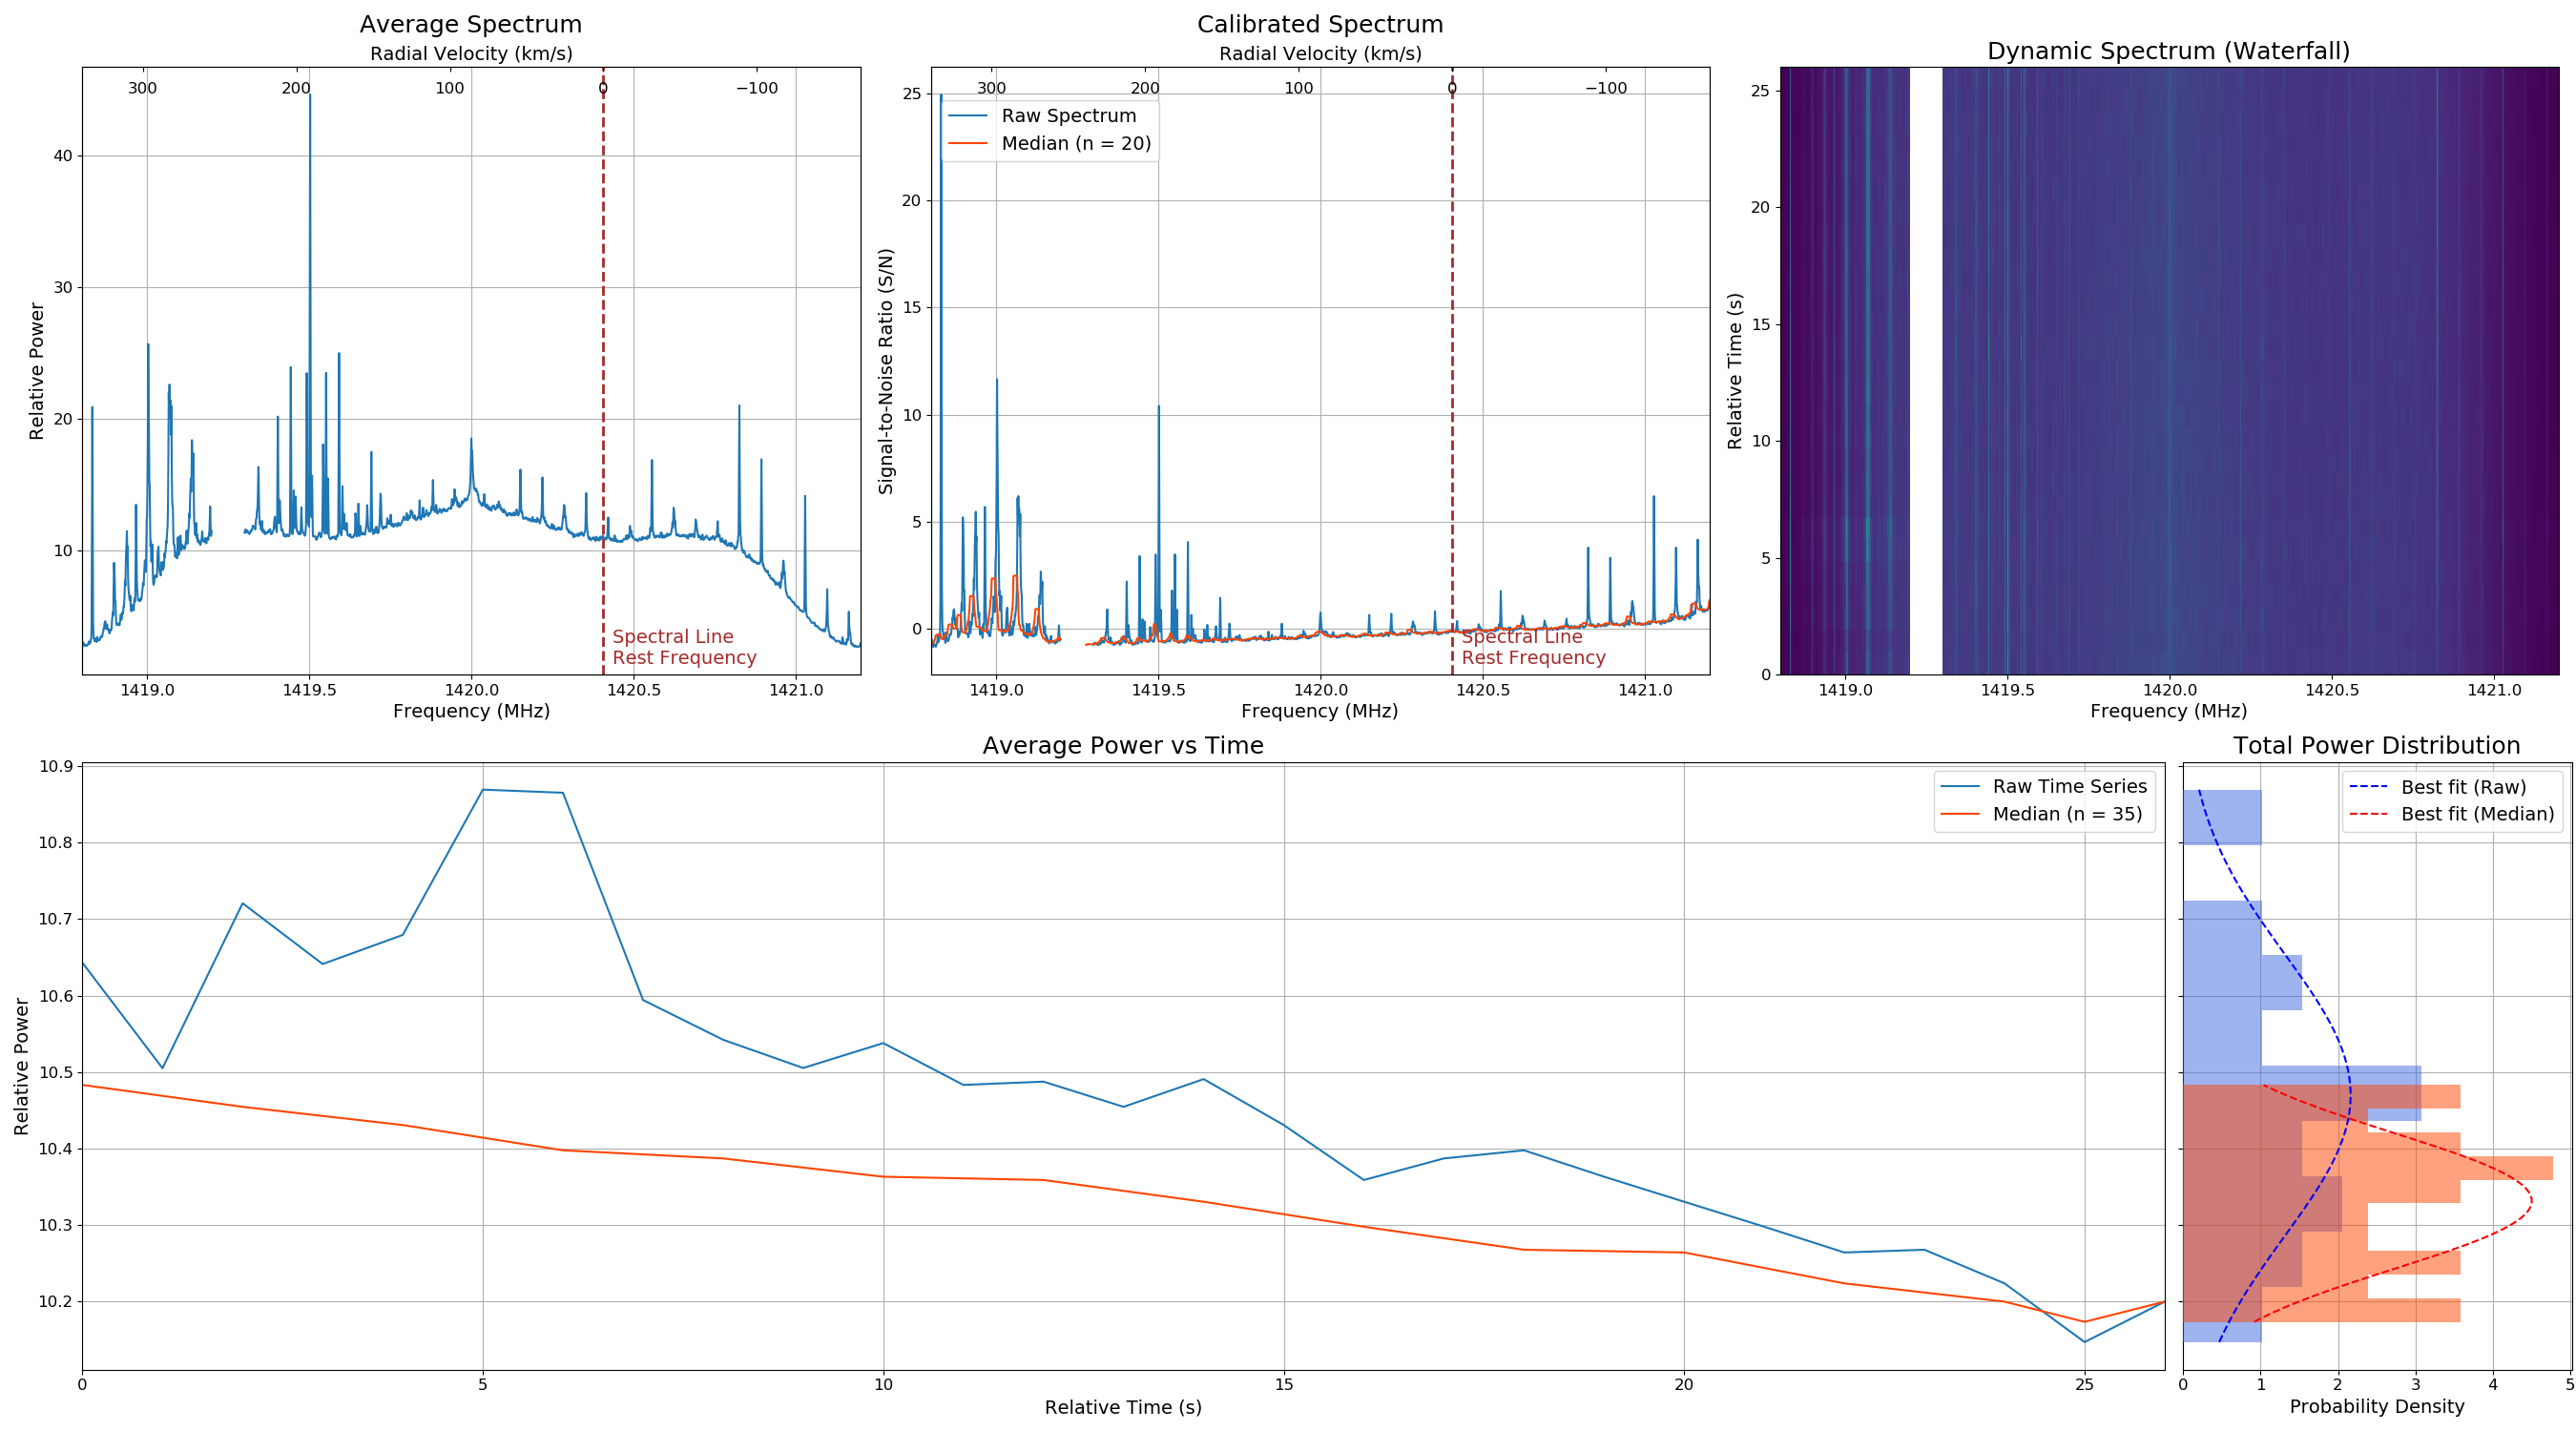

The script that saved this image:
import os
import sys
import argparse
import time
import numpy as np
import datetime
import shutil
import warnings
def plot(obs_parameters='', n=0, m=0, f_rest=0, slope_correction=False, dB=False, rfi=[0,0], xlim=[0,0], ylim=[0,0], dm=0,
	 obs_file='observation.dat', cal_file='', waterfall_fits='', spectra_csv='', power_csv='', plot_file='plot.png'):
	import matplotlib
	matplotlib.use('Agg') # Try commenting this line if you run into display/rendering errors
	import matplotlib.pyplot as plt
	from matplotlib.gridspec import GridSpec

	plt.rcParams['legend.fontsize'] = 14
	plt.rcParams['axes.labelsize'] = 14
	plt.rcParams['axes.titlesize'] = 18
	plt.rcParams['xtick.labelsize'] = 12
	plt.rcParams['ytick.labelsize'] = 12

	def decibel(x):
		if dB: return 10.0*np.log10(x)
		return x

	def shift(phase_num, n_rows):
		waterfall[:, phase_num] = np.roll(waterfall[:, phase_num], -n_rows)

	def SNR(spectrum, mask=np.array([])):
		'''Signal-to-Noise Ratio estimator, with optional masking.
		If mask not given, then all channels will be used to estimate noise
		(will drastically underestimate S:N - not robust to outliers!)'''

		if mask.size == 0:
			mask = np.zeros_like(spectrum)

		noise = np.nanstd((spectrum[2:]-spectrum[:-2])[mask[1:-1] == 0])/np.sqrt(2)
		background = np.nanmean(spectrum[mask == 0])

		return (spectrum-background)/noise

	def best_fit(power):
		'''Compute best Gaussian fit'''
		avg = np.nanmean(power)
		var = np.var(power)

		gaussian_fit_x = np.linspace(np.min(power),np.max(power),100)
		gaussian_fit_y = 1.0/np.sqrt(2*np.pi*var)*np.exp(-0.5*(gaussian_fit_x-avg)**2/var)

		return [gaussian_fit_x, gaussian_fit_y]

	# Load observation parameters from dictionary argument/header file
	if obs_parameters != '':
		frequency = obs_parameters['frequency']
		bandwidth = obs_parameters['bandwidth']
		channels = obs_parameters['channels']
		t_sample = obs_parameters['t_sample']
	else:
		header_file = '.'.join(obs_file.split('.')[:-1])+'.header'

		warnings.warn('No observation parameters passed. Attempting to load from header file ('+header_file+')...')

		with open(header_file, 'r') as f:
			headers = [parameter.rstrip('\n') for parameter in f.readlines()]

		for i in range(len(headers)):
			if 'mjd' in headers[i]:
				mjd = float(headers[i].strip().split('=')[1])
			elif 'frequency' in headers[i]:
				frequency = float(headers[i].strip().split('=')[1])
			elif 'bandwidth' in headers[i]:
				bandwidth = float(headers[i].strip().split('=')[1])
			elif 'channels' in headers[i]:
				channels = int(headers[i].strip().split('=')[1])
			elif 't_sample' in headers[i]:
				t_sample = float(headers[i].strip().split('=')[1])

	# Transform frequency axis limits to MHz
	xlim = [x / 1e6 for x in xlim]

	# Define Radial Velocity axis limits
	left_velocity_edge = -299792.458*(bandwidth-2*frequency+2*f_rest)/(bandwidth-2*frequency)
	right_velocity_edge = 299792.458*(-bandwidth-2*frequency+2*f_rest)/(bandwidth+2*frequency)

	# Transform sampling time to number of bins
	bins = int(t_sample*bandwidth/channels)

	# Load observation & calibration data
	offset = 1
	waterfall = offset*np.fromfile(obs_file, dtype='float32').reshape(-1, channels)/bins

	# Delete first 3 rows (potentially containing outlier samples)
	waterfall = waterfall[3:, :]

	# Mask RFI-contaminated channels
	if rfi != [0,0]:
		# Frequency to channel transformation
		rfi_lo = channels*(rfi[0] - (frequency - bandwidth/2))/bandwidth
		rfi_hi = channels*(rfi[1] - (frequency - bandwidth/2))/bandwidth

		# Blank channels
		for i in range(int(rfi_lo), int(rfi_hi)):
			waterfall[:, i] = np.nan

	if cal_file != '':
		waterfall_cal = offset*np.fromfile(cal_file, dtype='float32').reshape(-1, channels)/bins

		# Delete first 3 rows (potentially containing outlier samples)
		waterfall_cal = waterfall_cal[3:, :]

		# Mask RFI-contaminated channels
		if rfi != [0,0]:
			# Blank channels
			for i in range(int(rfi_lo), int(rfi_hi)):
				waterfall_cal[:, i] = np.nan

	# Compute average spectra
	with warnings.catch_warnings():
		warnings.filterwarnings(action='ignore', message='Mean of empty slice')
		avg_spectrum = decibel(np.nanmean(waterfall, axis=0))
		if cal_file != '':
			avg_spectrum_cal = decibel(np.nanmean(waterfall_cal, axis=0))

	# Number of sub-integrations
	subs = waterfall.shape[0]

	# Compute Time axis
	t = t_sample*np.arange(subs)

	# Compute Frequency axis; convert Hz to MHz
	frequency = np.linspace(frequency-0.5*bandwidth, frequency+0.5*bandwidth,
	                        channels, endpoint=False)*1e-6

	# Perform de-dispersion
	if dm != 0:
		deltaF = float(np.max(frequency)-np.min(frequency))/subs
		f_start = np.min(frequency)
		for t_bin in range(subs):
			f_chan = f_start+t_bin*deltaF
			deltaT = 4149*dm*((1/(f_chan**2))-(1/(np.max(frequency)**2)))
			n = int((float(deltaT)/(float(1)/channels)))
			shift(t_bin, n)

	# Define array for Time Series plot
	power = decibel(np.nanmean(waterfall, axis=1))

	# Apply Mask
	mask = np.zeros_like(avg_spectrum)
	mask[np.logical_and(frequency > f_rest*1e-6-0.2, frequency < f_rest*1e-6+0.8)] = 1 # Margins OK for galactic HI

	# Define text offset for axvline text label
	text_offset = 0

	# Calibrate Spectrum
	if cal_file != '':
		if dB:
			spectrum = 10**((avg_spectrum-avg_spectrum_cal)/10)
		else:
			spectrum = avg_spectrum/avg_spectrum_cal

		spectrum = SNR(spectrum, mask)
		if slope_correction:
			idx = np.isfinite(frequency) & np.isfinite(spectrum)
			fit = np.polyfit(frequency[idx], spectrum[idx], 1)
			ang_coeff = fit[0]
			intercept = fit[1]
			fit_eq = ang_coeff*frequency + intercept
			spectrum = SNR(spectrum-fit_eq, mask)

		# Mitigate RFI (Frequency Domain)
		if n != 0:
			spectrum_clean = SNR(spectrum.copy(), mask)
			for i in range(0, int(channels)):
				spectrum_clean[i] = np.nanmedian(spectrum_clean[i:i+n])

		# Apply position offset for Spectral Line label
		text_offset = 60

	# Mitigate RFI (Time Domain)
	if m != 0:
		power_clean = power.copy()
		for i in range(0, int(subs)):
			power_clean[i] = np.nanmedian(power_clean[i:i+m])

	# Write Waterfall to file (FITS)
	if waterfall_fits != '':
		from astropy.io import fits

		# Load data
		hdu = fits.PrimaryHDU(waterfall)

		# Prepare FITS headers
		hdu.header['NAXIS'] = 2
		hdu.header['NAXIS1'] = channels
		hdu.header['NAXIS2'] = subs
		hdu.header['CRPIX1'] = channels/2
		hdu.header['CRPIX2'] = subs/2
		hdu.header['CRVAL1'] = frequency[channels/2]
		hdu.header['CRVAL2'] = t[subs/2]
		hdu.header['CDELT1'] = bandwidth*1e-6/channels
		hdu.header['CDELT2'] = t_sample
		hdu.header['CTYPE1'] = 'Frequency (MHz)'
		hdu.header['CTYPE2'] = 'Relative Time (s)'
		try:
			hdu.header['MJD-OBS'] = mjd
		except NameError:
			warnings.warn('Observation MJD could not be found and will not be part of the FITS header.')
			pass

		# Delete pre-existing FITS file
		try:
			os.remove(waterfall_fits)
		except OSError:
			pass

		# Write to file
		hdu.writeto(waterfall_fits)

	# Write Spectra to file (csv)
	if spectra_csv != '':
		if cal_file != '':
			np.savetxt(spectra_csv, np.concatenate((frequency.reshape(channels, 1),
                       avg_spectrum.reshape(channels, 1), avg_spectrum_cal.reshape(channels, 1),
                       spectrum.reshape(channels, 1)), axis=1), delimiter=',', fmt='%1.3f')
		else:
			np.savetxt(spectra_csv, np.concatenate((frequency.reshape(channels, 1),
                       avg_spectrum.reshape(channels, 1)), axis=1), delimiter=',', fmt='%1.3f')

	# Write Time Series to file (csv)
	if power_csv != '':
		np.savetxt(power_csv, np.concatenate((t.reshape(subs, 1), power.reshape(subs, 1)),
                   axis=1), delimiter=',', fmt='%1.3f')

	# Initialize plot
	if cal_file != '':
		fig = plt.figure(figsize=(27, 15))
		gs = GridSpec(2, 3)
	else:
		fig = plt.figure(figsize=(21, 15))
		gs = GridSpec(2, 2)

	# Plot Average Spectrum
	ax1 = fig.add_subplot(gs[0, 0])
	ax1.plot(frequency, avg_spectrum)
	if xlim == [0,0]:
		ax1.set_xlim(np.min(frequency), np.max(frequency))
	else:
		ax1.set_xlim(xlim[0], xlim[1])
	ax1.ticklabel_format(useOffset=False)
	ax1.set_xlabel('Frequency (MHz)')
	if dB:
		ax1.set_ylabel('Relative Power (dB)')
	else:
		ax1.set_ylabel('Relative Power')
	if f_rest != 0 and sys.version_info[0] < 3:
		ax1.set_title('Average Spectrum\n')
	else:
		ax1.set_title('Average Spectrum')
	ax1.grid()

	if xlim == [0,0] and f_rest != 0:
		# Add secondary axis for Radial Velocity
		ax1_secondary = ax1.twiny()
		ax1_secondary.set_xlabel('Radial Velocity (km/s)', labelpad=5)
		ax1_secondary.axvline(x=0, color='brown', linestyle='--', linewidth=2, zorder=0)
		ax1_secondary.annotate('Spectral Line\nRest Frequency', xy=(460-text_offset, 5),
                               xycoords='axes points', size=14, ha='left', va='bottom', color='brown')
		ax1_secondary.set_xlim(left_velocity_edge, right_velocity_edge)
		ax1_secondary.tick_params(axis='x', direction='in', pad=-22)

	#Plot Calibrated Spectrum
	if cal_file != '':
		ax2 = fig.add_subplot(gs[0, 1])
		ax2.plot(frequency, spectrum, label='Raw Spectrum')
		if n != 0:
			ax2.plot(frequency, spectrum_clean, color='orangered', label='Median (n = '+str(n)+')')
			ax2.set_ylim()
		if xlim == [0,0]:
			ax2.set_xlim(np.min(frequency), np.max(frequency))
		else:
			ax2.set_xlim(xlim[0], xlim[1])
		ax2.ticklabel_format(useOffset=False)
		ax2.set_xlabel('Frequency (MHz)')
		ax2.set_ylabel('Signal-to-Noise Ratio (S/N)')
		if f_rest != 0 and sys.version_info[0] < 3:
			ax2.set_title('Calibrated Spectrum\n')
		else:
			ax2.set_title('Calibrated Spectrum')
		if n != 0:
			if f_rest != 0:
				ax2.legend(bbox_to_anchor=(0.002, 0.96), loc='upper left')
			else:
				ax2.legend(loc='upper left')

		if xlim == [0,0] and f_rest != 0:
			# Add secondary axis for Radial Velocity
			ax2_secondary = ax2.twiny()
			ax2_secondary.set_xlabel('Radial Velocity (km/s)', labelpad=5)
			ax2_secondary.axvline(x=0, color='brown', linestyle='--', linewidth=2, zorder=0)
			ax2_secondary.annotate('Spectral Line\nRest Frequency', xy=(400, 5),
                                   xycoords='axes points', size=14, ha='left', va='bottom', color='brown')
			ax2_secondary.set_xlim(left_velocity_edge, right_velocity_edge)
			ax2_secondary.tick_params(axis='x', direction='in', pad=-22)
		ax2.grid()

	# Plot Dynamic Spectrum
	if cal_file != '':
		ax3 = fig.add_subplot(gs[0, 2])
	else:
		ax3 = fig.add_subplot(gs[0, 1])

	ax3.imshow(decibel(waterfall), origin='lower', interpolation='None', aspect='auto',
		   extent=[np.min(frequency), np.max(frequency), np.min(t), np.max(t)])
	if xlim == [0,0] and ylim != [0,0]:
		ax3.set_ylim(ylim[0], ylim[1])
	elif xlim != [0,0] and ylim == [0,0]:
		ax3.set_xlim(xlim[0], xlim[1])
	elif xlim != [0,0] and ylim != [0,0]:
		ax3.set_xlim(xlim[0], xlim[1])
		ax3.set_ylim(ylim[0], ylim[1])

	ax3.ticklabel_format(useOffset=False)
	ax3.set_xlabel('Frequency (MHz)')
	ax3.set_ylabel('Relative Time (s)')
	ax3.set_title('Dynamic Spectrum (Waterfall)')

	# Adjust Subplot Width Ratio
	if cal_file != '':
		gs = GridSpec(2, 3, width_ratios=[16.5, 1, 1])
	else:
		gs = GridSpec(2, 2, width_ratios=[7.6, 1])

	# Plot Time Series (Power vs Time)
	ax4 = fig.add_subplot(gs[1, 0])
	ax4.plot(t, power, label='Raw Time Series')
	if m != 0:
		ax4.plot(t, power_clean, color='orangered', label='Median (n = '+str(m)+')')
		ax4.set_ylim()
	if ylim == [0,0]:
		ax4.set_xlim(0, np.max(t))
	else:
		ax4.set_xlim(ylim[0], ylim[1])
	ax4.set_xlabel('Relative Time (s)')
	if dB:
		ax4.set_ylabel('Relative Power (dB)')
	else:
		ax4.set_ylabel('Relative Power')
	ax4.set_title('Average Power vs Time')
	if m != 0:
		ax4.legend(bbox_to_anchor=(1, 1), loc='upper right')
	ax4.grid()

	# Plot Total Power Distribution
	if cal_file != '':
		gs = GridSpec(2, 3, width_ratios=[7.83, 1.5, -0.325])
	else:
		gs = GridSpec(2, 2, width_ratios=[8.8, 1.5])

	ax5 = fig.add_subplot(gs[1, 1])

	ax5.hist(power, np.max([int(np.size(power)/50),10]), density=1, alpha=0.5, color='royalblue', orientation='horizontal', zorder=10)
	ax5.plot(best_fit(power)[1], best_fit(power)[0], '--', color='blue', label='Best fit (Raw)', zorder=20)
	if m != 0:
		ax5.hist(power_clean, np.max([int(np.size(power_clean)/50),10]), density=1, alpha=0.5, color='orangered', orientation='horizontal', zorder=10)
		ax5.plot(best_fit(power_clean)[1], best_fit(power_clean)[0], '--', color='red', label='Best fit (Median)', zorder=20)
	ax5.set_xlim()
	ax5.set_ylim()
	ax5.get_shared_x_axes().join(ax5, ax4)
	ax5.set_yticklabels([])
	ax5.set_xlabel('Probability Density')
	ax5.set_title('Total Power Distribution')
	ax5.legend(bbox_to_anchor=(1, 1), loc='upper right')
	ax5.grid()

	# Save plots to file
	plt.tight_layout()
	plt.savefig(plot_file)
	plt.clf()

def plot_rfi(rfi_parameters, data='rfi_data', dB=True, plot_file='plot.png'):
	import matplotlib
	matplotlib.use('Agg') # Try commenting this line if you run into display/rendering errors
	import matplotlib.pyplot as plt
	from matplotlib.gridspec import GridSpec

	plt.rcParams['legend.fontsize'] = 18
	plt.rcParams['axes.labelsize'] = 40
	plt.rcParams['axes.titlesize'] = 50
	plt.rcParams['xtick.labelsize'] = 34
	plt.rcParams['ytick.labelsize'] = 34

	f_lo = rfi_parameters['f_lo']
	bandwidth = rfi_parameters['bandwidth']
	channels = rfi_parameters['channels']
	t_sample = rfi_parameters['t_sample']
	duration = rfi_parameters['duration']

	def decibel(x):
		if dB: return 10.0*np.log10(x)
		return x

	# Transform sampling time to number of bins
	bins = int(t_sample*bandwidth/channels)

	offset = 1
	total = []

	# Count number of .dat files
	n = len([f for f in os.listdir(data) if f.endswith('.dat') and os.path.isfile(os.path.join(data, f))])

	for i in range(int(n)):
		# Load data
		waterfall = offset*np.fromfile(data+'/'+str(i)+'.dat', dtype='float32').reshape(-1, channels)/bins

		# Delete first 3 rows (potentially containing outlier samples)
		waterfall = waterfall[3:, :]

		total.append(waterfall)

	# Merge dynamic spectra
	combined = np.concatenate(total, axis=1)

	# Compute average spectra
	avg_spectrum = np.mean(combined, axis=0)

	# Compute frequency axis
	allfreq = []

	for i in range(int(n)):
		f_total = np.linspace((f_lo+bandwidth*i)-0.5*bandwidth, (f_lo+bandwidth*i)+0.5*bandwidth, channels, endpoint=False)*1e-6
		allfreq.append(f_total)

	f_total = np.concatenate(allfreq)

	# Initialize plot
	fig = plt.figure(figsize=(5*n,20.25))
	gs = GridSpec(1,1)

	# Plot merged spectra
	ax = fig.add_subplot(gs[0,0])

	ax.plot(f_total, decibel(avg_spectrum), '#3182bd')
	ax.set_ylim()
	ax.fill_between(f_total, decibel(avg_spectrum), y2=-1000, color='#deebf7')
	ax.set_xlim(np.min(f_total), np.max(f_total))
	ax.ticklabel_format(useOffset=False)
	ax.set_xlabel('Frequency (MHz)')

	if dB:
		ax.set_ylabel('Relative Power (dB)', x=-10)
	else:
		ax.set_ylabel('Relative Power', x=-10)

	ax.set_title('Average RFI Spectrum', y=1.0075)

	ax.annotate('Monitored frequency range: '+str(round(f_lo/1000000,1))+'-'+str(round(np.max(f_total),1))+' MHz ($\\Delta\\nu$ = '+str(round(((np.max(f_total)*1e6-f_lo)/1000000),1))+
' MHz)\nBandwidth per spectrum: '+str(bandwidth/1000000)+' MHz\nIntegration time per spectrum: '+str(duration)+' sec\nFFT size: '+str(channels), xy=(17, 1290),
xycoords='axes points', size=32, ha='left', va='top', color='brown')

	ax.grid()

	plt.tight_layout()
	plt.savefig(plot_file)
	plt.clf()

def monitor_rfi(f_lo, f_hi, obs_parameters, data='rfi_data'):
	dev_args = obs_parameters['dev_args']
	rf_gain = obs_parameters['rf_gain']
	if_gain = obs_parameters['if_gain']
	bb_gain = obs_parameters['bb_gain']
	bandwidth = obs_parameters['bandwidth']
	channels = obs_parameters['channels']
	duration = obs_parameters['duration']

	t_sample = 0.1

	# Create RFI data directory
	if os.path.exists(data):
		shutil.rmtree(data)

	os.makedirs(data)

	# Iterate over the input frequency range
	i = 0
	for frequency in range(int(f_lo), int(f_hi), int(bandwidth)):
		rfi_parameters = {
			'dev_args': dev_args,
			'rf_gain': rf_gain,
			'if_gain': if_gain,
			'bb_gain': bb_gain,
			'frequency': frequency,
			'bandwidth': bandwidth,
			'channels': channels,
			't_sample': t_sample,
			'duration': duration,
			'f_lo': f_lo
		}

		# Run RFI monitor
		observe(obs_parameters=rfi_parameters, spectrometer='ftf', obs_file=data+'/'+str(i)+'.dat')
		i += 1

if __name__ == '__main__':
	# Load argument values
	parser = argparse.ArgumentParser()

	parser.add_argument('-da', '--dev_args', dest='dev_args',
                        help='SDR Device Arguments (osmocom Source)', type=str, default='')
	parser.add_argument('-rf', '--rf_gain', dest='rf_gain',
                        help='SDR RF Gain (dB)', type=float, default=10)
	parser.add_argument('-if', '--if_gain', dest='if_gain',
                        help='SDR IF Gain (dB)', type=float, default=20)
	parser.add_argument('-bb', '--bb_gain', dest='bb_gain',
                        help='SDR BB Gain (dB)', type=float, default=20)
	parser.add_argument('-f', '--frequency', dest='frequency',
                        help='Center Frequency (Hz)', type=float, required=True)
	parser.add_argument('-b', '--bandwidth', dest='bandwidth',
                        help='Bandwidth (Hz)', type=float, required=True)
	parser.add_argument('-c', '--channels', dest='channels',
                        help='Number of Channels (FFT Size)', type=int, required=True)
	parser.add_argument('-t', '--t_sample', dest='t_sample',
                        help='FFT Sample Time (s)', type=float, required=True)
	parser.add_argument('-d', '--duration', dest='duration',
                        help='Observing Duration (s)', type=float, default=60)
	parser.add_argument('-s', '--start_in', dest='start_in',
                        help='Schedule Observation (s)', type=float, default=0)
	parser.add_argument('-o', '--obs_file', dest='obs_file',
                        help='Observation Filename', type=str, default='observation.dat')
	parser.add_argument('-C', '--cal_file', dest='cal_file',
                        help='Calibration Filename', type=str, default='')
	parser.add_argument('-db', '--db', dest='dB',
                        help='Use dB-scaled Power values', default=False, action='store_true')
	parser.add_argument('-n', '--median_frequency', dest='n',
                        help='Median Factor (Frequency Domain)', type=int, default=0)
	parser.add_argument('-m', '--median_time', dest='m',
                        help='Median Factor (Time Domain)', type=int, default=0)
	parser.add_argument('-r', '--rest_frequency', dest='f_rest',
                        help='Spectral Line Rest Frequency (Hz)', type=float, default=0)
	parser.add_argument('-W', '--waterfall_fits', dest='waterfall_fits',
                        help='Filename for FITS Waterfall File', type=str, default='')
	parser.add_argument('-S', '--spectra_csv', dest='spectra_csv',
                        help='Filename for Spectra csv File', type=str, default='')
	parser.add_argument('-P', '--power_csv', dest='power_csv',
                        help='Filename for Spectra csv File', type=str, default='')
	parser.add_argument('-p', '--plot_file', dest='plot_file',
                        help='Plot Filename', type=str, default='plot.png')

	args = parser.parse_args()

	# Define data-acquisition parameters
	observation = {
	'dev_args': args.dev_args,
    'rf_gain': args.rf_gain,
    'if_gain': args.if_gain,
    'bb_gain': args.bb_gain,
    'frequency': args.frequency,
    'bandwidth': args.bandwidth,
    'channels': args.channels,
    't_sample': args.t_sample,
    'duration': args.duration
	}

	# Acquire data from SDR
	#observe(obs_parameters=observation, obs_file=args.obs_file, start_in=args.start_in)

	# Plot data
	plot(obs_parameters=observation, n=args.n, m=args.m, f_rest=args.f_rest,
	     dB=args.dB, obs_file=args.obs_file, cal_file=args.cal_file, waterfall_fits=args.waterfall_fits,
		 spectra_csv=args.spectra_csv, power_csv=args.power_csv, plot_file=args.plot_file)